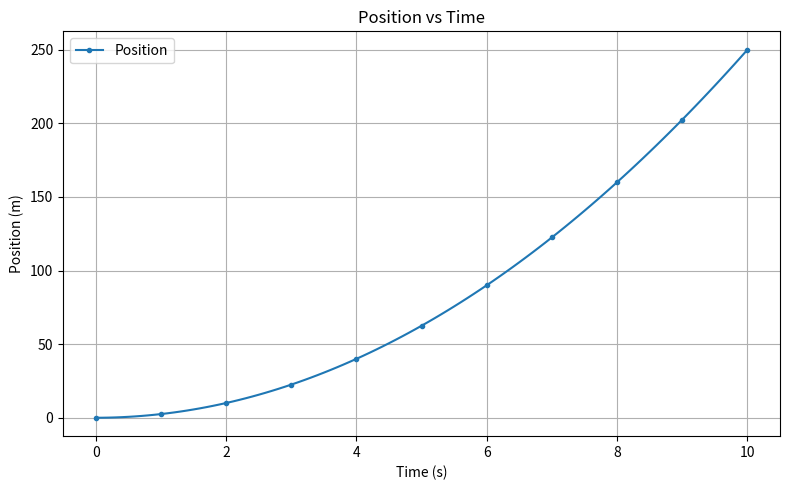
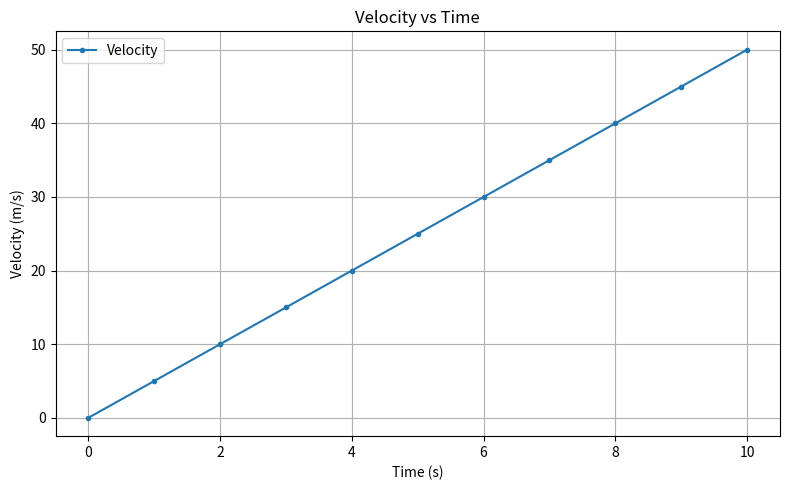

Write the Python code that produced these figures, in order.
import numpy as np
import matplotlib.pyplot as plt

print("========== AIRCRAFT MOTION SIMULATION ==========")

# Initial conditions
initial_position = 0.0       # m
initial_velocity = 0.0       # m/s
acceleration = 5.0           # m/s^2

# Time from 0 to 10 seconds, with 101 data points
time = np.linspace(0, 10, 101)

# Equations of motion for constant acceleration
position = (
    initial_position
    + initial_velocity * time
    + 0.5 * acceleration * time**2
)

velocity = initial_velocity + acceleration * time

# Position vs time
plt.figure(figsize=(8, 5))
plt.plot(time, position, label="Position", marker=".", markevery=10)
plt.xlabel("Time (s)")
plt.ylabel("Position (m)")
plt.title("Position vs Time")
plt.grid(True)
plt.legend()
plt.tight_layout()
plt.show()

# Velocity vs time
plt.figure(figsize=(8, 5))
plt.plot(time, velocity, label="Velocity", marker=".", markevery=10)
plt.xlabel("Time (s)")
plt.ylabel("Velocity (m/s)")
plt.title("Velocity vs Time")
plt.grid(True)
plt.legend()
plt.tight_layout()
plt.show()

# Display final values
print("Final time:", time[-1], "s")
print("Final position:", position[-1], "m")
print("Final velocity:", velocity[-1], "m/s")
